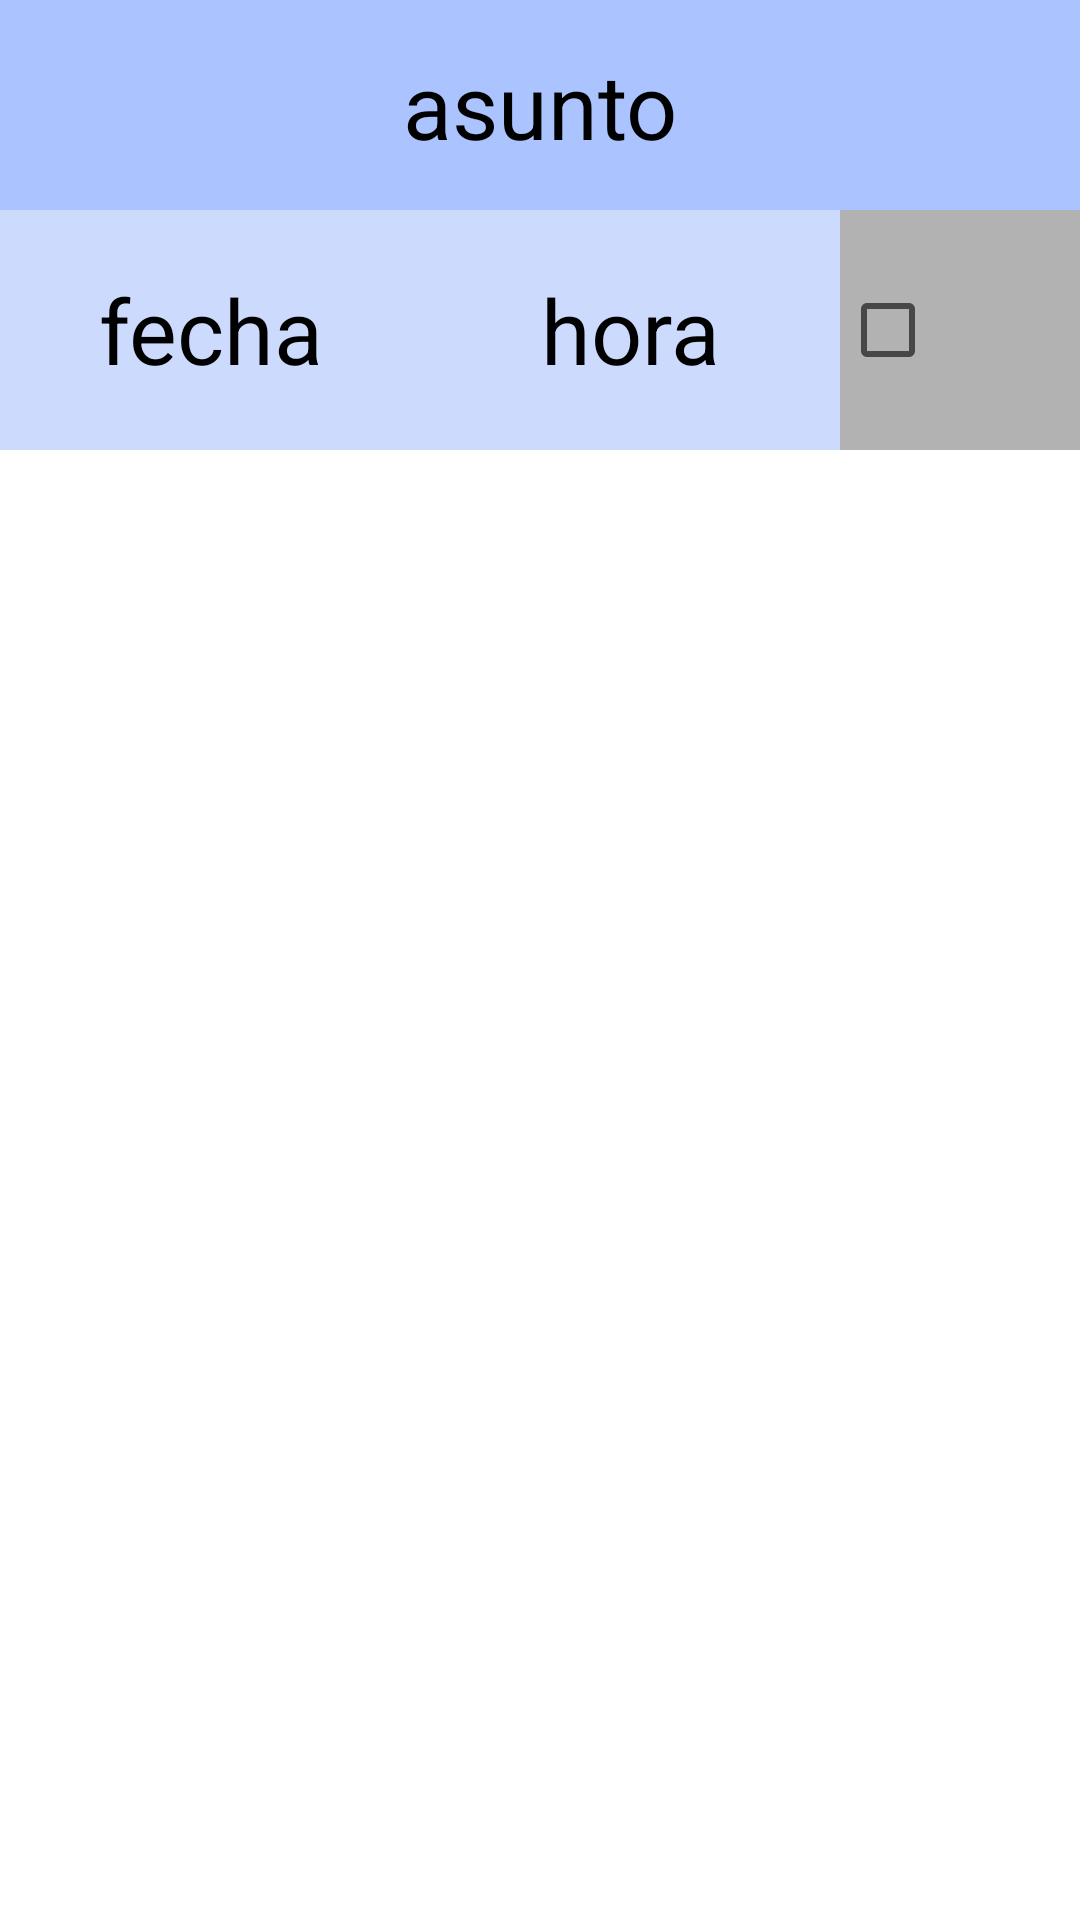

The Android layout XML behind this screen, and the referenced resources:
<!-- AndroidManifest.xml: application theme Theme.Practica_1EVALUACION -->
<!-- res/layout/estilo_listview_reuniones.xml -->
<?xml version="1.0" encoding="utf-8"?>
<LinearLayout
    android:id="@+id/estiloReuniones"
    xmlns:android="http://schemas.android.com/apk/res/android"
    android:orientation="vertical"
    android:layout_width="match_parent"
    android:layout_height="match_parent">
    <LinearLayout
        android:layout_width="match_parent"
        android:layout_height="150dp"
        android:orientation="vertical">
        <LinearLayout
            android:layout_width="match_parent"
            android:layout_height="70dp"
            android:background="#abc4ff">
            <TextView
                android:id="@+id/textoAsunto_reunion"
                android:layout_width="match_parent"
                android:layout_height="match_parent"
                android:textColor="@color/black"
                android:textSize="30dp"
                android:gravity="center"
                android:text="asunto">
            </TextView>
        </LinearLayout>
        <LinearLayout
            android:layout_width="match_parent"
            android:layout_height="match_parent"
            android:orientation="horizontal">
            <TextView
                android:id="@+id/textoFecha_reunion"
                android:layout_width="140dp"
                android:layout_height="match_parent"
                android:background="#ccdbfd"
                android:textColor="@color/black"
                android:textSize="30dp"
                android:gravity="center"
                android:text="fecha"
                >
            </TextView>
            <TextView
                android:id="@+id/textoHora_reunion"
                android:layout_width="140dp"
                android:layout_height="match_parent"
                android:background="#ccdbfd"
                android:text="hora"
                android:textColor="@color/black"
                android:textSize="30dp"
                android:gravity="center"
                >
            </TextView>
            <CheckBox
                android:id="@+id/checkbox_asistenciaReunion"
                android:checked="false"
                android:layout_width="match_parent"
                android:background="#b2b2b2"
                android:layout_height="match_parent">
            </CheckBox>
        </LinearLayout>

    </LinearLayout>

</LinearLayout>
<!-- resources referenced by this layout -->
<resources>
  <style name="Theme.Practica_1EVALUACION" parent="Theme.MaterialComponents.DayNight.DarkActionBar">
          
          <item name="colorPrimary">@color/purple_500</item>
          <item name="colorPrimaryVariant">@color/purple_700</item>
          <item name="colorOnPrimary">@color/white</item>
          
          <item name="colorSecondary">@color/teal_200</item>
          <item name="colorSecondaryVariant">@color/teal_700</item>
          <item name="colorOnSecondary">@color/black</item>
          
          <item name="android:statusBarColor">?attr/colorPrimaryVariant</item>
          
      </style>
  <!-- not gathered from this repository: default colours our renderer supplied (Android Studio template values) -->
  <color name="purple_500">#FF6200EE</color>
  <color name="purple_700">#FF3700B3</color>
  <color name="teal_200">#FF03DAC5</color>
  <color name="teal_700">#FF018786</color>
  <color name="black">#FF000000</color>
  <color name="white">#FFFFFFFF</color>
</resources>
